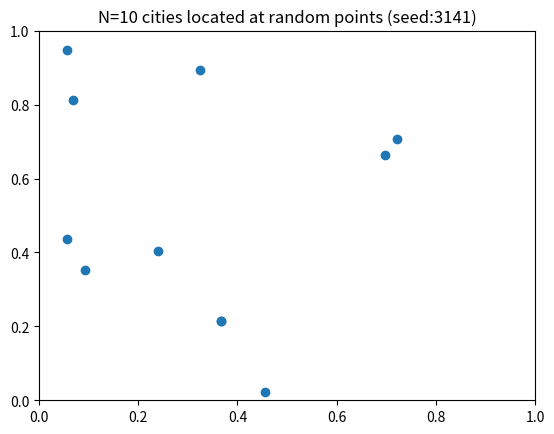
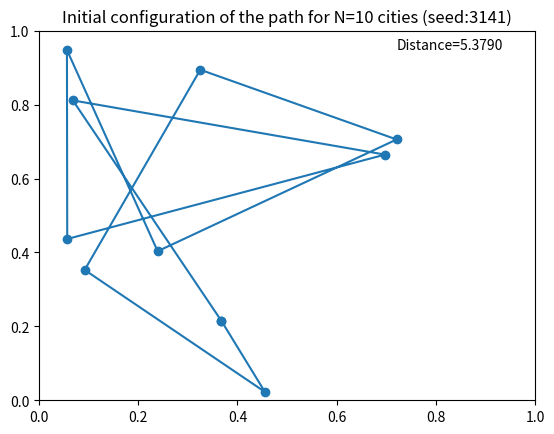
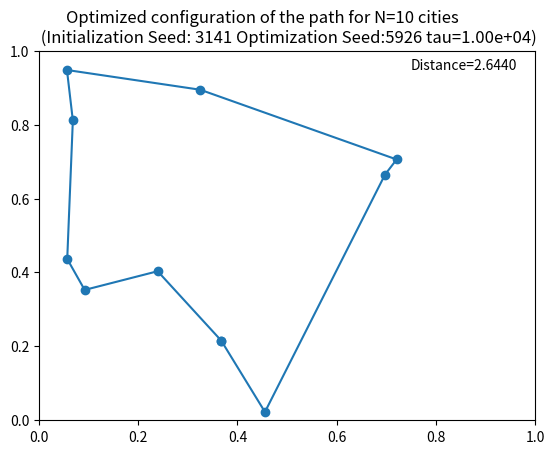

Write the Python code that produced these figures, in order.
"""
This code is for demonstrating the simulated annealing optimization 
for the Travelling Salesman Problem. 

The original implementation of the algorithm is from Page 494 of 
Computational Physics by Mark Newman and this is a modified version 
of his work for the purpose of personal study and review of the algorithm.

2022/May/7
[redacted]
"""
from __future__ import annotations
import numpy as np
import random
import matplotlib.pyplot as plt
from typing import *


class Map:

    city_locations: np.ndarray[float]
    number_of_cities: int
    map_seed: int
    tau: float
    optimization_seed: int
    total_distance: float

    def __init__(self, n: int, seed: Optional[int] = None) -> None:
        """
        Initialize the map with <n> cities. The coordinates of the cities are randomly
        generated unless <seed> is given.

        The salesman visit the cities in the order of self.city_locations[0] ->
        self.city_locations[1] -> self.city_locations[2] -> .. -> self.city_locations[-1]

        Note that self.city_locations[0] == self.city_locations[-1] since we assume that
        the salesman will return to the first city after the last city.
        """

        if seed:
            random.seed(seed)

        self.map_seed = seed

        self.city_locations = np.empty([n + 1, 2], float)
        self.number_of_cities = n

        for i in range(n):
            self.city_locations[i, 0] = random.random()
            self.city_locations[i, 1] = random.random()
            self.city_locations[n] = self.city_locations[0]

        self.total_distance = self.get_total_distance()

        return None

    def get_total_distance(self) -> float:
        """
        Return the total distance the salesman needs to travel
        """

        distance = 0.0
        for i in range(self.number_of_cities):
            distance += np.linalg.norm(
                self.city_locations[i + 1] - self.city_locations[i]
            )
        return distance

    def update_total_distance(self) -> None:
        """
        Update self.total_distance
        """

        self.total_distance = self.get_total_distance()

        return None

    def plot_configuration(self, save_fig=False) -> None:
        """
        Plot the initial configuration of the cities
        """

        plt.figure()
        plt.title(
            f"N={self.number_of_cities} cities located at random points (seed:{self.map_seed})"
        )
        plt.ylim((0, 1))
        plt.xlim((0, 1))
        plt.scatter(self.city_locations[:, 0], self.city_locations[:, 1])

        if save_fig:
            plt.savefig(f"{self.number_of_cities}_cities_seed:{self.map_seed}.png")
        plt.show()

    def plot_initial_path(self, save_fig=False) -> None:
        """
        Plot the initial path (order) of visiting each cities
        """

        plt.figure()
        plt.title(
            f"Initial configuration of the path for N={self.number_of_cities} cities (seed:{self.map_seed})"
        )
        plt.text(0.72, 0.95, f"Distance={self.total_distance:.4f}")
        plt.ylim((0, 1))
        plt.xlim((0, 1))
        plt.plot(self.city_locations[:, 0], self.city_locations[:, 1], "-o")
        if save_fig:
            plt.savefig(
                f"{self.number_of_cities}_cities_initial_path_Seed_{self.map_seed}.png"
            )
        plt.show()

    def plot_optimized_path(self, save_fig=False) -> None:
        """
        Plot the optimized path (order) of visiting the cities
        """

        plt.figure()
        plt.title(
            f"Optimized configuration of the path for N={self.number_of_cities} cities \
            \n (Initialization Seed: {self.map_seed} Optimization Seed:{self.optimization_seed} tau={self.tau:.2e})"
        )
        plt.text(0.75, 0.95, f"Distance={self.total_distance:.4f}")
        plt.ylim((0, 1))
        plt.xlim((0, 1))
        plt.plot(self.city_locations[:, 0], self.city_locations[:, 1], "-o")
        if save_fig:
            plt.savefig(
                f"{self.number_of_cities}_cities_initial_seed_{self.map_seed}_ \
                optimization_seed_{self.optimization_seed}_tau_{self.tau}.png"
            )
        plt.show()

    def simulated_annealing_optimization(
        self, tau: float, Tmin: float, Tmax: float, seed: Optional[int] = None
    ) -> np.ndarray[np.ndarray[float]]:
        """
        Optimize the path (order) of visiting each cities by simulated annealing method given the
        time constant <tau>, minimum temperature <Tmin>, and the maximum (initial) temperature <Tmax>.

        Note that different <seed> can produce different results due to the random nature of the method.

        Returns the most optimized path (shortest distance) in the form of np.ndarray[float] which may be 
        different from self.city_locations after finish executing. 
        """

        self.tau = tau
        self.optimization_seed = seed

        N = self.number_of_cities

        print(f"Simulating with {N} Cities.")
        print(f"Initial Total Distance is {self.total_distance}")

        random.seed(seed)

        t = 0
        T = Tmax

        best_distance = self.total_distance
        best_config = None

        # Main loop
        while T > Tmin:

            # Cooling
            t += 1
            T = Tmax * np.exp(-t / tau)

            # Choose two cities to swap and make sure they are distinct
            i, j = random.randrange(1, N), random.randrange(1, N)
            while i == j:
                i, j = random.randrange(1, N), random.randrange(1, N)

            # Swap them and calculate the change in distance
            previous_distance = self.total_distance

            self.city_locations[i, 0], self.city_locations[j, 0] = (
                self.city_locations[j, 0],
                self.city_locations[i, 0],
            )
            self.city_locations[i, 1], self.city_locations[j, 1] = (
                self.city_locations[j, 1],
                self.city_locations[i, 1],
            )
            self.update_total_distance()

            deltaD = self.total_distance - previous_distance

            if self.total_distance < best_distance:
                best_config = self.city_locations

            # If the move is rejected, swap them back again
            if random.random() > np.exp(-deltaD / T):
                self.city_locations[i, 0], self.city_locations[j, 0] = (
                    self.city_locations[j, 0],
                    self.city_locations[i, 0],
                )
                self.city_locations[i, 1], self.city_locations[j, 1] = (
                    self.city_locations[j, 1],
                    self.city_locations[i, 1],
                )

                self.total_distance = previous_distance

            if t % 1000 == 0:
                print(
                    f"Iteration: {t} Distance: {self.total_distance:.4f} T:{T:.4f} (T_min:{Tmin})"
                )

        self.update_total_distance()
        print(
            f"Iteration: {t} Distance: {self.total_distance:.4f} T:{T:.4f} (T_min:{Tmin})"
        )

        return best_config


if __name__ == "__main__":

    # seeds for reproducibility
    map_seed = 3141
    optimization_seed = 5926

    # suggested parameters for N=10
    N = 10
    Tmin = 1e-3
    Tmax = 10.0
    tau = 1e4

    m = Map(N, map_seed)

    m.plot_configuration()
    m.plot_initial_path()
    m.simulated_annealing_optimization(
        tau=tau, Tmin=Tmin, Tmax=Tmax, seed=optimization_seed
    )
    m.plot_optimized_path()
